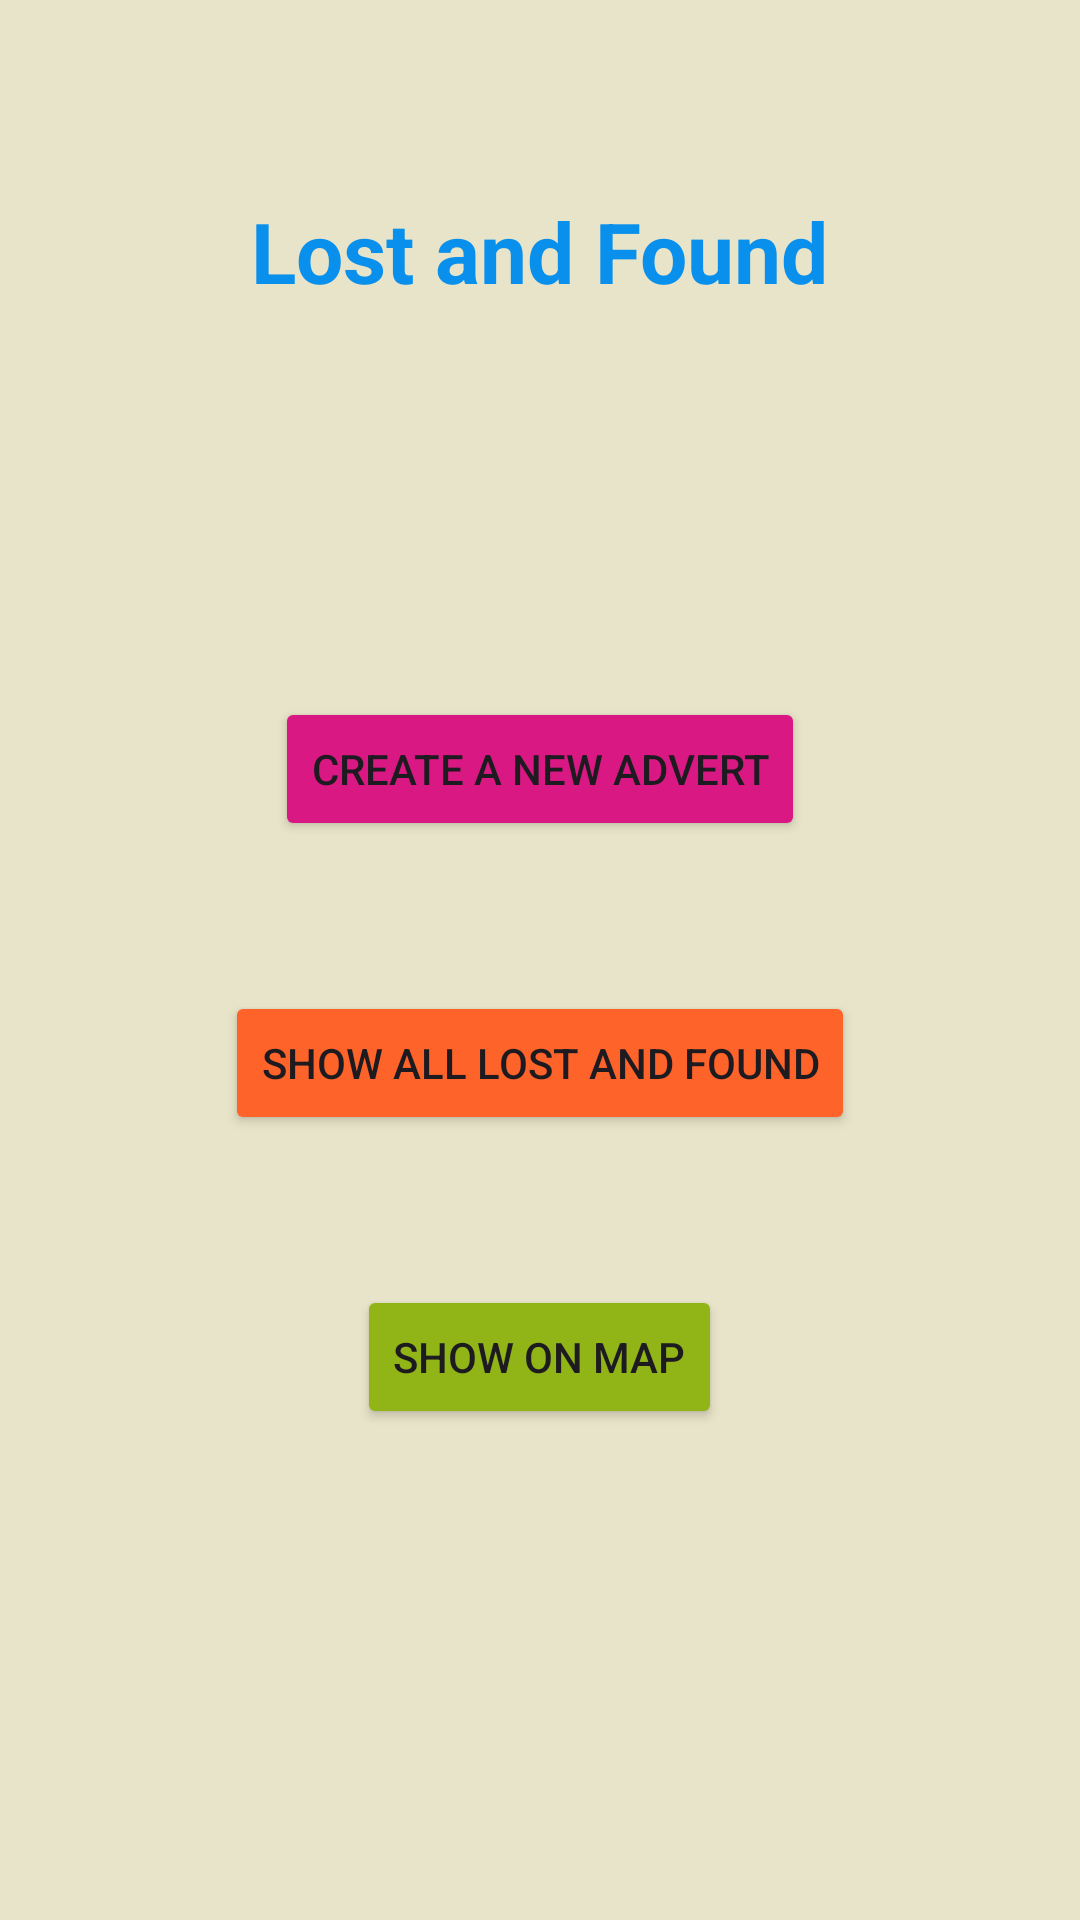

This screen was rendered from an Android layout file. Write that file and the resources it references.
<!-- AndroidManifest.xml: application theme Theme.Task7P_S225138694 -->
<!-- res/layout/activity_main.xml -->
<?xml version="1.0" encoding="utf-8"?>
<LinearLayout xmlns:android="http://schemas.android.com/apk/res/android"
    xmlns:app="http://schemas.android.com/apk/res-auto"
    xmlns:tools="http://schemas.android.com/tools"
    android:id="@+id/main"
    android:layout_width="match_parent"
    android:layout_height="match_parent"
    android:orientation="vertical"
    android:background="#E8E4C9"
    tools:context=".MainActivity">

    <TextView
        android:layout_width="wrap_content"
        android:layout_height="wrap_content"
        android:text="Lost and Found"
        android:layout_gravity="center"
        android:textStyle="bold"
        android:textSize="28sp"
        android:textColor="#0890ec"
        android:layout_marginTop="65dp"/>

    <Button
        android:layout_width="wrap_content"
        android:layout_height="wrap_content"
        android:layout_marginTop="130dp"
        android:layout_gravity="center"
        android:backgroundTint="#DA1884"
        android:id="@+id/btnAddAdvert"
        android:text="CREATE A NEW ADVERT"></Button>

    <Button
        android:layout_width="wrap_content"
        android:layout_height="wrap_content"
        android:layout_marginTop="50dp"
        android:layout_gravity="center"
        android:id="@+id/btnShowList"
        android:backgroundTint="#FE632A"
        android:text="SHOW ALL LOST AND FOUND"></Button>

    <Button
        android:layout_width="wrap_content"
        android:layout_height="wrap_content"
        android:layout_marginTop="50dp"
        android:layout_gravity="center"
        android:id="@+id/btnShowOnMap"
        android:backgroundTint="#91b417"
        android:text="SHOW ON MAP"></Button>

</LinearLayout>
<!-- resources referenced by this layout -->
<resources>
  <style name="Theme.Task7P_S225138694" parent="Base.Theme.Task7P_S225138694" />
  <style name="Base.Theme.Task7P_S225138694" parent="Theme.Material3.DayNight.NoActionBar">
          
          
      </style>
</resources>
